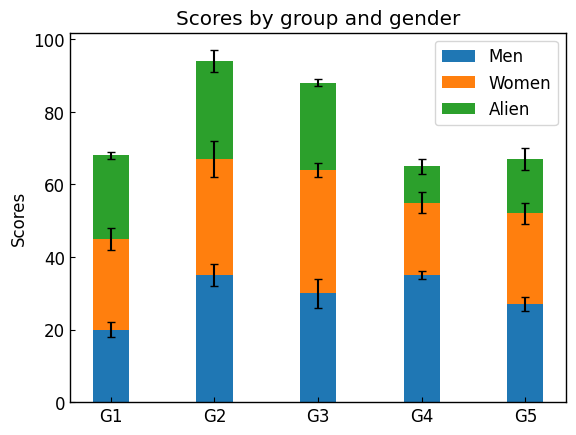

Here is the Python script that generated this plot:
# stock bar
# https://matplotlib.org/stable/gallery/lines_bars_and_markers/bar_stacked.html#sphx-glr-gallery-lines-bars-and-markers-bar-stacked-py
# label demo
# https://matplotlib.org/stable/gallery/lines_bars_and_markers/bar_label_demo.html#sphx-glr-gallery-lines-bars-and-markers-bar-label-demo-py


import matplotlib.pyplot as plt
import numpy as np

class ThesisFormat:
    def __init__(self) -> None:
        self.plt_style()
    
    def plt_style(self):
        plt.rcParams['font.family'] ='Times New Roman'
        plt.rcParams['xtick.direction'] = 'in'
        plt.rcParams['ytick.direction'] = 'in'
        plt.rcParams['font.size'] = 12
        plt.rcParams['axes.linewidth'] = 1.0
        plt.rcParams['lines.markersize'] = 7
        plt.rcParams['errorbar.capsize'] = 3
        self.line_styles = ['-', '--', '-.', ':']
        self.markers = ['o', ',', '.', 'v', '^', '<', '>', '1', '2', '3', '.', ',', 'o', 'v', '^', '<', '>', '1', '2', '3']

    
    def plt_men(self):
        labels = ['G1', 'G2', 'G3', 'G4', 'G5']
        men_means = [20, 35, 30, 35, 27]
        men_std = [2, 3, 4, 1, 2]
        width = 0.35       # the width of the bars: can also be len(x) sequence

        fig, ax = plt.subplots()

        ax.bar(labels, men_means, width, yerr=men_std, label='Men')

        ax.set_ylabel('Scores')
        ax.set_title('Scores by men')
        ax.legend()

        plt.show()
    
    def plt_women(self):
        labels = ['G1', 'G2', 'G3', 'G4', 'G5']
        women_means = [25, 32, 34, 20, 25]
        women_std = [3, 5, 2, 3, 3]
        width = 0.35       # the width of the bars: can also be len(x) sequence

        fig, ax = plt.subplots()

        ax.bar(labels, women_means, width, yerr=women_std, label='Women', color='C1')

        ax.set_ylabel('Scores')
        ax.set_title('Scores by women')
        ax.legend()

        plt.show()
    
    def plt_stock(self):
        labels = ['G1', 'G2', 'G3', 'G4', 'G5']
        men_means = [20, 35, 30, 35, 27]
        women_means = [25, 32, 34, 20, 25]
        men_std = [2, 3, 4, 1, 2]
        women_std = [3, 5, 2, 3, 3]
        width = 0.35       # the width of the bars: can also be len(x) sequence

        fig, ax = plt.subplots()

        ax.bar(labels, men_means, width, yerr=men_std, label='Men')
        ax.bar(labels, women_means, width, yerr=women_std, bottom=men_means,
            label='Women')

        ax.set_ylabel('Scores')
        ax.set_title('Scores by group and gender')
        ax.legend()

        plt.show()

    def plt_stock_three(self):
        labels = ['G1', 'G2', 'G3', 'G4', 'G5']
        men_means = [20, 35, 30, 35, 27]
        women_means = [25, 32, 34, 20, 25]
        alien_means = [23, 27, 24, 10, 15]
        
        men_std = [2, 3, 4, 1, 2]
        women_std = [3, 5, 2, 3, 3]
        alien_std = [1, 3, 1, 2, 3]
        width = 0.35

        fig, ax = plt.subplots()

        ax.bar(labels, men_means, width, yerr=men_std, label='Men')
        ax.bar(labels, women_means, width, yerr=women_std, bottom=men_means,
            label='Women')
        bottom_stock = [a+b for a, b in zip(men_means, women_means)]
        ax.bar(labels, alien_means, width, yerr=alien_std, bottom=bottom_stock, label='Alien')


        ax.set_ylabel('Scores')
        ax.set_title('Scores by group and gender')
        ax.legend()

        plt.show()

if __name__ == '__main__':
    thesis_format = ThesisFormat()
    # thesis_format.plt_men()
    # thesis_format.plt_women()
    # thesis_format.plt_stock()
    thesis_format.plt_stock_three()